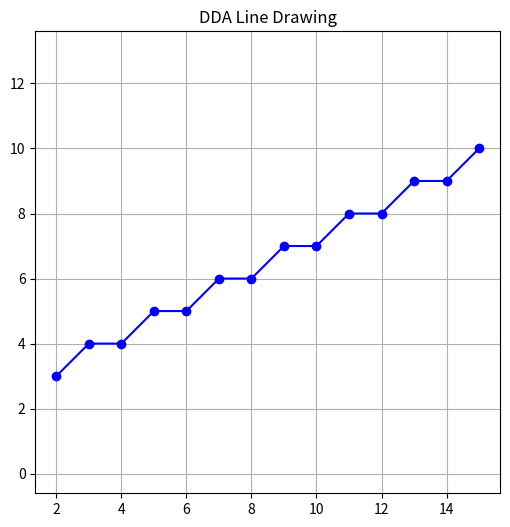

Python code for this plot:
# Python implementation of the DDA (Digital Differential Analyzer) line drawing algorithm using matplotlib for visualization.

import matplotlib.pyplot as plt

def dda_line(x1, y1, x2, y2):
    points = []

    dx = x2 - x1
    dy = y2 - y1

    steps = int(max(abs(dx), abs(dy)))  # Number of steps = max(dx, dy)

    x_inc = dx / steps
    y_inc = dy / steps

    x = x1
    y = y1

    for _ in range(steps + 1):
        points.append((round(x), round(y)))
        x += x_inc
        y += y_inc

    return points

def plot_line(points):
    x_vals, y_vals = zip(*points)
    plt.figure(figsize=(6, 6))
    plt.plot(x_vals, y_vals, marker='o', color='blue')
    plt.title("DDA Line Drawing")
    plt.grid(True)
    plt.axis('equal')
    plt.show()

# Example usage
x_start, y_start = 2, 3
x_end, y_end = 15, 10

line_points = dda_line(x_start, y_start, x_end, y_end)
plot_line(line_points)
